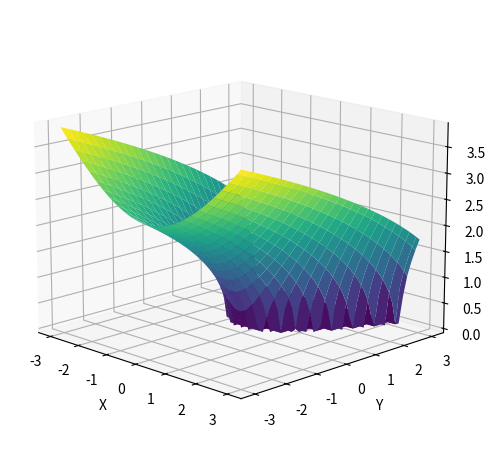

The script that saved this image:

import numpy as np
import matplotlib.pyplot as plt
from mpl_toolkits.mplot3d import Axes3D

n = 50
VX = np.linspace(-3.0, 3.0, n)
VY = np.linspace(-3.0, 3.0, n)
X,Y = np.meshgrid(VX, VY)

def f(x,y):  
    if x**2-2*y < 0:
        return 0
    else:
        return np.sqrt(x**2-2*y)
    
def vecf(x,y):
    return np.vectorize(f)(x,y)

Z = vecf(X,Y)


# 3D graph
fig = plt.figure()
ax = fig.add_subplot(111, projection='3d')
ax.plot_surface(X, Y, Z, rstride=2, cstride=2, cmap='viridis')

# ax.view_init(22, 150)
ax.view_init(15, -45)

ax.set_xlabel('X')
ax.set_ylabel('Y')
ax.set_zlabel('Z')
# plt.savefig('fpv-fiche1-exo4-fig2.png', dpi=300)
plt.tight_layout()
plt.show()


